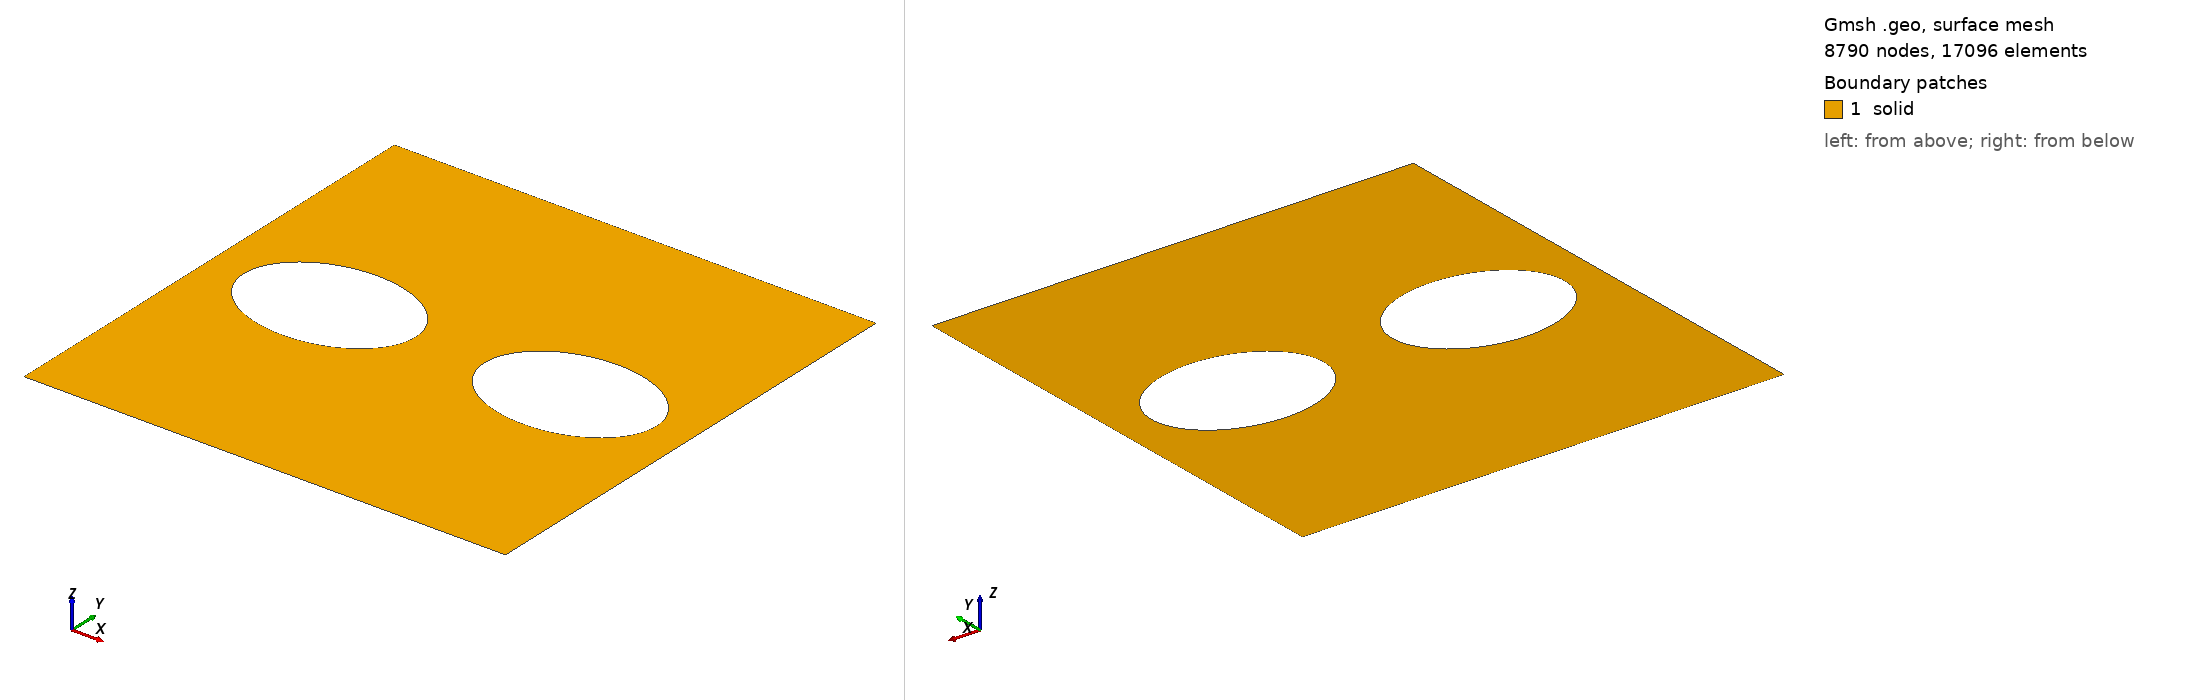

Gmsh geometry script, surface-meshed: 8790 nodes, 17096 surface elements. Boundary patches (legend numbers): 1 solid. Left view from above one corner, right view from below the opposite corner. Legend entries are the model's physical surfaces. The drawing asked Gmsh for element sizes between 1% and 20% of the model's largest extent; the script's own settings can give other sizes.

=== mesh.geo (drawn) ===
// --.. ..- .-.. .-.. --- --.. ..- .-.. .-.. --- --.. ..- .-.. .-.. ---
//
//  2 2D elliptical cavities in a rectangular plate (cross-section)
//  Coherent with a semi-dihedral angle of 50 degrees
//
//  Author: Giovanni Zullo
//
// --.. ..- .-.. .-.. --- --.. ..- .-.. .-.. --- --.. ..- .-.. .-.. ---

SetFactory("OpenCASCADE");

scale = 1; // Work in micrometers for stable OpenCASCADE booleans

// Parameters
ax = 11.2 * scale;  // Semi-axis X in micrometers
Fc_target = 0.40;    // Target coverage (40%)

Lx = 2 * ax * Sqrt(Pi / Fc_target);
Ly = Lx;
x_pos = Lx / 4; 

Printf("Target Fc: %g", Fc_target);
Printf("Lx: %g", Lx);

theta = 71.3 * Pi / 180; // Semi-dihedral angle in radiants 
ay = ax * (1 - Cos(theta)) / Sin(theta); // Semi-axis Y coherent

Printf("The value of ax (major semi-axis) is: %g", ax);
Printf("The value of ay (minor semi-axis) is: %g", ay);

rho = ay*ay/ax;
Printf("Computed curvature radius rho: %g", rho);

h_plate = 1.5 * scale;     // coarse mesh size (1.5 microns)
h_cavity = 0.125 * scale;  // mesh floor: lc >= 4h with lc = 0.5 um (was 0.15 -> 4h = 0.6 um > lc)
                          // refined rather than raising lc, so the derived Gc is unchanged

// Rectangular plate
Rectangle(1) = {-Lx/2, -Ly/2, 0, Lx, Ly};

// Elliptical hole
Ellipse(10) = {-Lx/4, 0, 0, ax, ay};
Curve Loop(10) = {10};
Plane Surface(10) = {10};

Ellipse(11) = {+Lx/4, 0, 0, ax, ay};
Curve Loop(11) = {11};
Plane Surface(11) = {11};

// Subtract the ellipse from the rectangle
BooleanDifference{ Surface{1}; Delete; }{ Surface{10, 11}; Delete; }

// We capture the new curve IDs using Bounding Boxes to avoid OpenCASCADE renumbering issues
eps = 1e-4;
c_ymin[] = Curve In BoundingBox{-Lx/2-eps, -Ly/2-eps, -eps, Lx/2+eps, -Ly/2+eps, eps};
c_ymax[] = Curve In BoundingBox{-Lx/2-eps,  Ly/2-eps, -eps, Lx/2+eps,  Ly/2+eps, eps};
c_xmin[] = Curve In BoundingBox{-Lx/2-eps, -Ly/2-eps, -eps, -Lx/2+eps,  Ly/2+eps, eps};
c_xmax[] = Curve In BoundingBox{ Lx/2-eps, -Ly/2-eps, -eps,  Lx/2+eps,  Ly/2+eps, eps};
c_cavity[] = Curve In BoundingBox{-Lx/2+eps, -Ly/2+eps, -eps, Lx/2-eps, Ly/2-eps, eps};

// Physical groups
Physical Surface("solid") = {1}; // This is a surface, so it's just the tag
Physical Curve("cavity") = {c_cavity[]};
Physical Curve("ymin") = {c_ymin[]};
Physical Curve("xmin") = {c_xmin[]};
Physical Curve("xmax") = {c_xmax[]};
Physical Curve("ymax") = {c_ymax[]};

// Mesh Refinement
Field[1] = Distance;
Field[1].CurvesList = {c_cavity[]};
Field[1].NumPointsPerCurve = 100;

Field[2] = Threshold;
Field[2].InField = 1;
Field[2].SizeMin = h_cavity;
Field[2].SizeMax = h_plate;
Field[2].DistMin = 6.0 * scale;
Field[2].DistMax = Lx/2;

Background Field = 2;

// Mesh generation options
Mesh.CharacteristicLengthExtendFromBoundary = 0;
Mesh.Algorithm = 6; // Frontal-Delaunay for better quality in 2D

// Scale the final generated mesh into meters for the SI physics solver
Mesh.ScalingFactor = 1e-6;
// Mesh 2;
// Save "mesh.msh";
